Labelled photos from "BD2", an image-classification folder in rogerkevin-arb/Confined_Masonry_Defects. The possible labels are: macizo, pandereta.

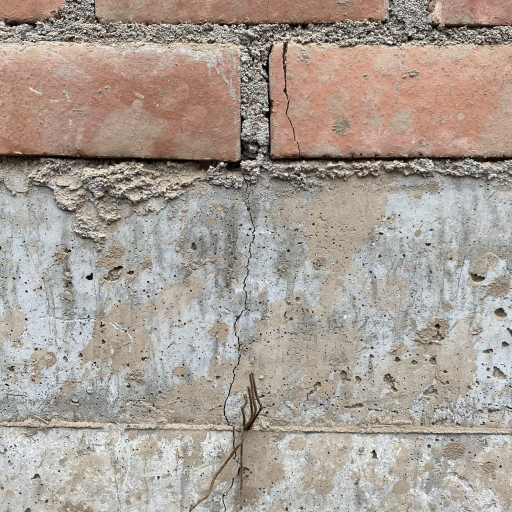
Label: macizo

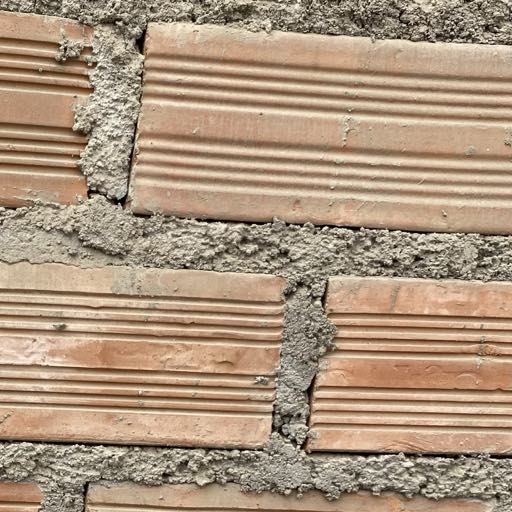
Label: pandereta

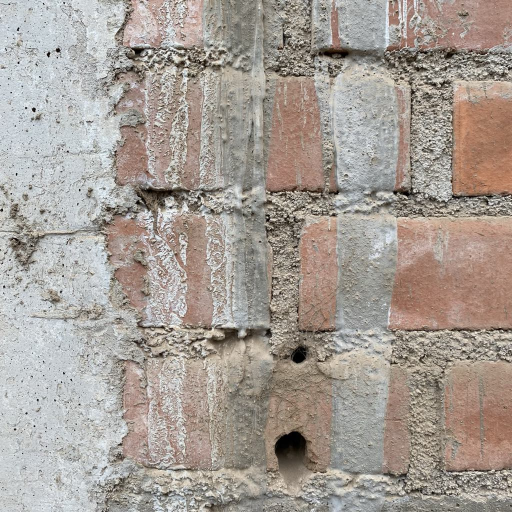
Label: macizo

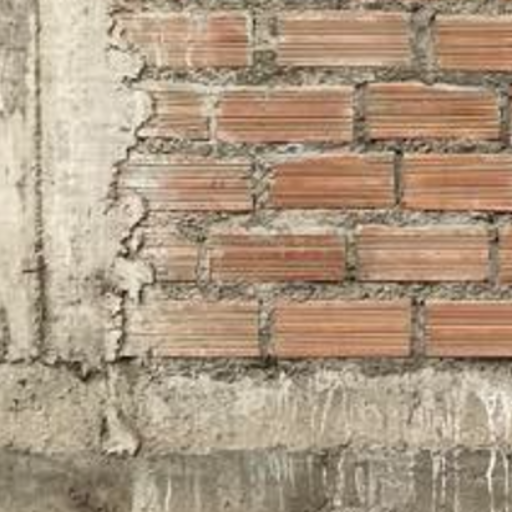
Label: pandereta

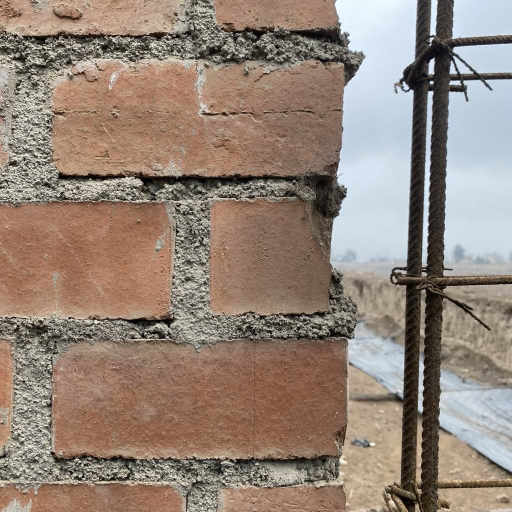
Label: macizo

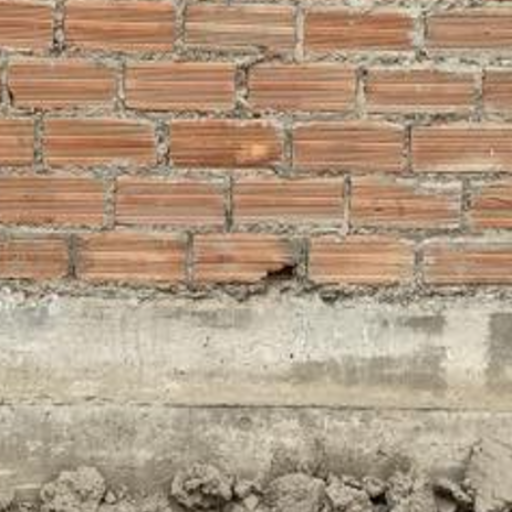
Label: pandereta
